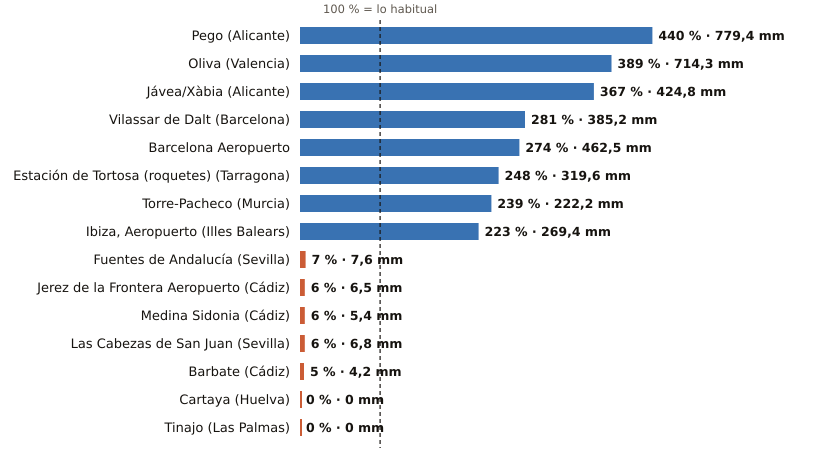

Values plotted in this chart, from the file beside it:
estacion, provincia, indicativo, mm_otono, referencia_mm, pct, periodo_referencia, hasta, hora
Pego, Alicante, 8057C, 779.4, 177.3, 440, 2011-2025, 2026-11-01, 
Oliva, Valencia, 8058X, 714.3, 183.8, 389, 1991-2020, 2026-11-02, 1
Jávea/Xàbia, Alicante, 8050X, 424.8, 115.8, 367, 1997-2025, 2026-11-02, 1
Vilassar de Dalt, Barcelona, 0244X, 385.2, 137.2, 281, 2009-2025, 2026-11-02, 1
Barcelona Aeropuerto, Barcelona, 0076, 462.5, 168.9, 274, 1991-2020, 2026-11-02, 1
Estación de Tortosa (roquetes), Tarragona, 9981A, 319.6, 128.7, 248, 1991-2020, 2026-11-01, 
Torre-Pacheco, Murcia, 7026X, 222.2, 92.8, 239, 2005-2025, 2026-11-02, 1
Ibiza, Aeropuerto, Illes Balears, B954, 269.4, 120.7, 223, 1991-2020, 2026-11-01, 
Fuentes de Andalucía, Sevilla, 5656, 7.6, 104.0, 7, 2009-2025, 2026-11-01, 
Jerez de la Frontera Aeropuerto, Cádiz, 5960, 6.5, 115.8, 6, 1991-2020, 2026-11-02, 1
Medina Sidonia, Cádiz, 5983X, 5.4, 88.2, 6, 2006-2025, 2026-11-01, 
Las Cabezas de San Juan, Sevilla, 5891X, 6.8, 119.6, 6, 2005-2025, 2026-11-01, 
Barbate, Cádiz, 5996B, 4.2, 79.0, 5, 2010-2025, 2026-11-01, 
Cartaya, Huelva, 4554X, 0.0, 91.0, 0, 2008-2025, 2026-11-01, 
Tinajo, Las Palmas, C048W, 0.0, 15.3, 0, 2010-2025, 2026-11-01, 
